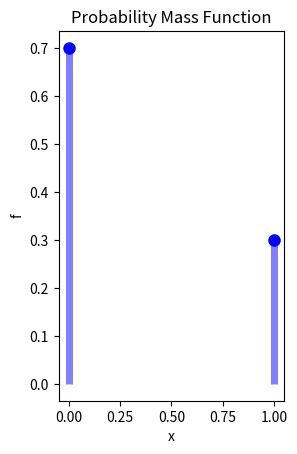

Python code for this plot:
import numpy as np
import scipy.stats as stats
import matplotlib.pyplot as plt

def plot_pmf(dis_type, title, x_axis, y_axis):
    plt.title(dis_type + "\n" + title)
    plt.xlabel('state')
    plt.ylabel('Probability')
    plt.bar(x_axis, y_axis)
    plt.show()

p = 0.3
rv = stats.bernoulli(p)
x = np.linspace(0, 1, 2)
f = rv.pmf(x)
mean, var = rv.stats(moments="mv")
print(f"mean: {mean}\nVariance: {var}")

plt.subplot(121)
plt.title("Probability Mass Function")
plt.xlabel('x')
plt.ylabel('f')
plt.plot(x, f, "bo", ms=8, label="dddddd")
plt.vlines(x, 0, f, colors="b", lw=5, alpha=0.5)
plt.show()
